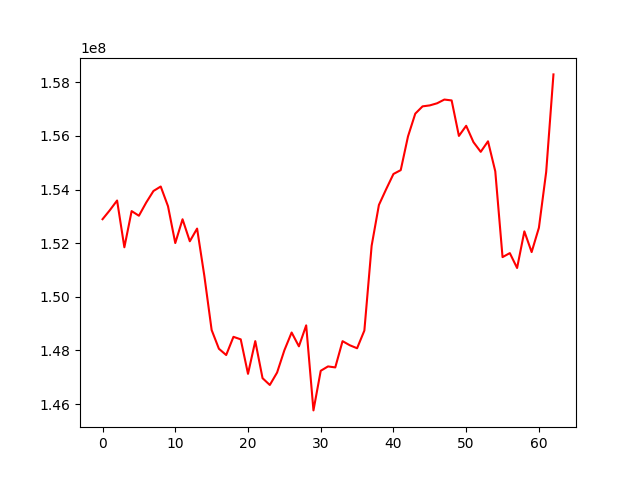

The table this chart was drawn from, first rows:
, 0
0, 152893992
1, 153228222
2, 153590657
3, 151846563
4, 153195727
5, 153023256
6, 153513040
7, 153945570
8, 154112686
9, 153378247
10, 152004839
11, 152891294
12, 152071099
13, 152544044
14, 150776475
15, 148763153
16, 148063705
17, 147830011
18, 148508304
19, 148414648
20, 147128361
21, 148349053
22, 146967334
23, 146713548
24, 147177650
25, 148006668
26, 148669435
27, 148154299
28, 148936588
29, 145765839
30, 147242622
31, 147405262
32, 147368488
33, 148347250
34, 148194237
35, 148082583
36, 148742560
37, 151903663
38, 153424407
39, 154014121
40, 154579814
41, 154723246
42, 155980362
43, 156828998
44, 157100597
45, 157136923
46, 157215547
47, 157354283
48, 157321847
49, 155998435
50, 156376328
51, 155767392
52, 155405781
53, 155798007
54, 154679781
55, 151480808
56, 151629702
57, 151075148
58, 152440233
59, 151668101
... 3 more rows
